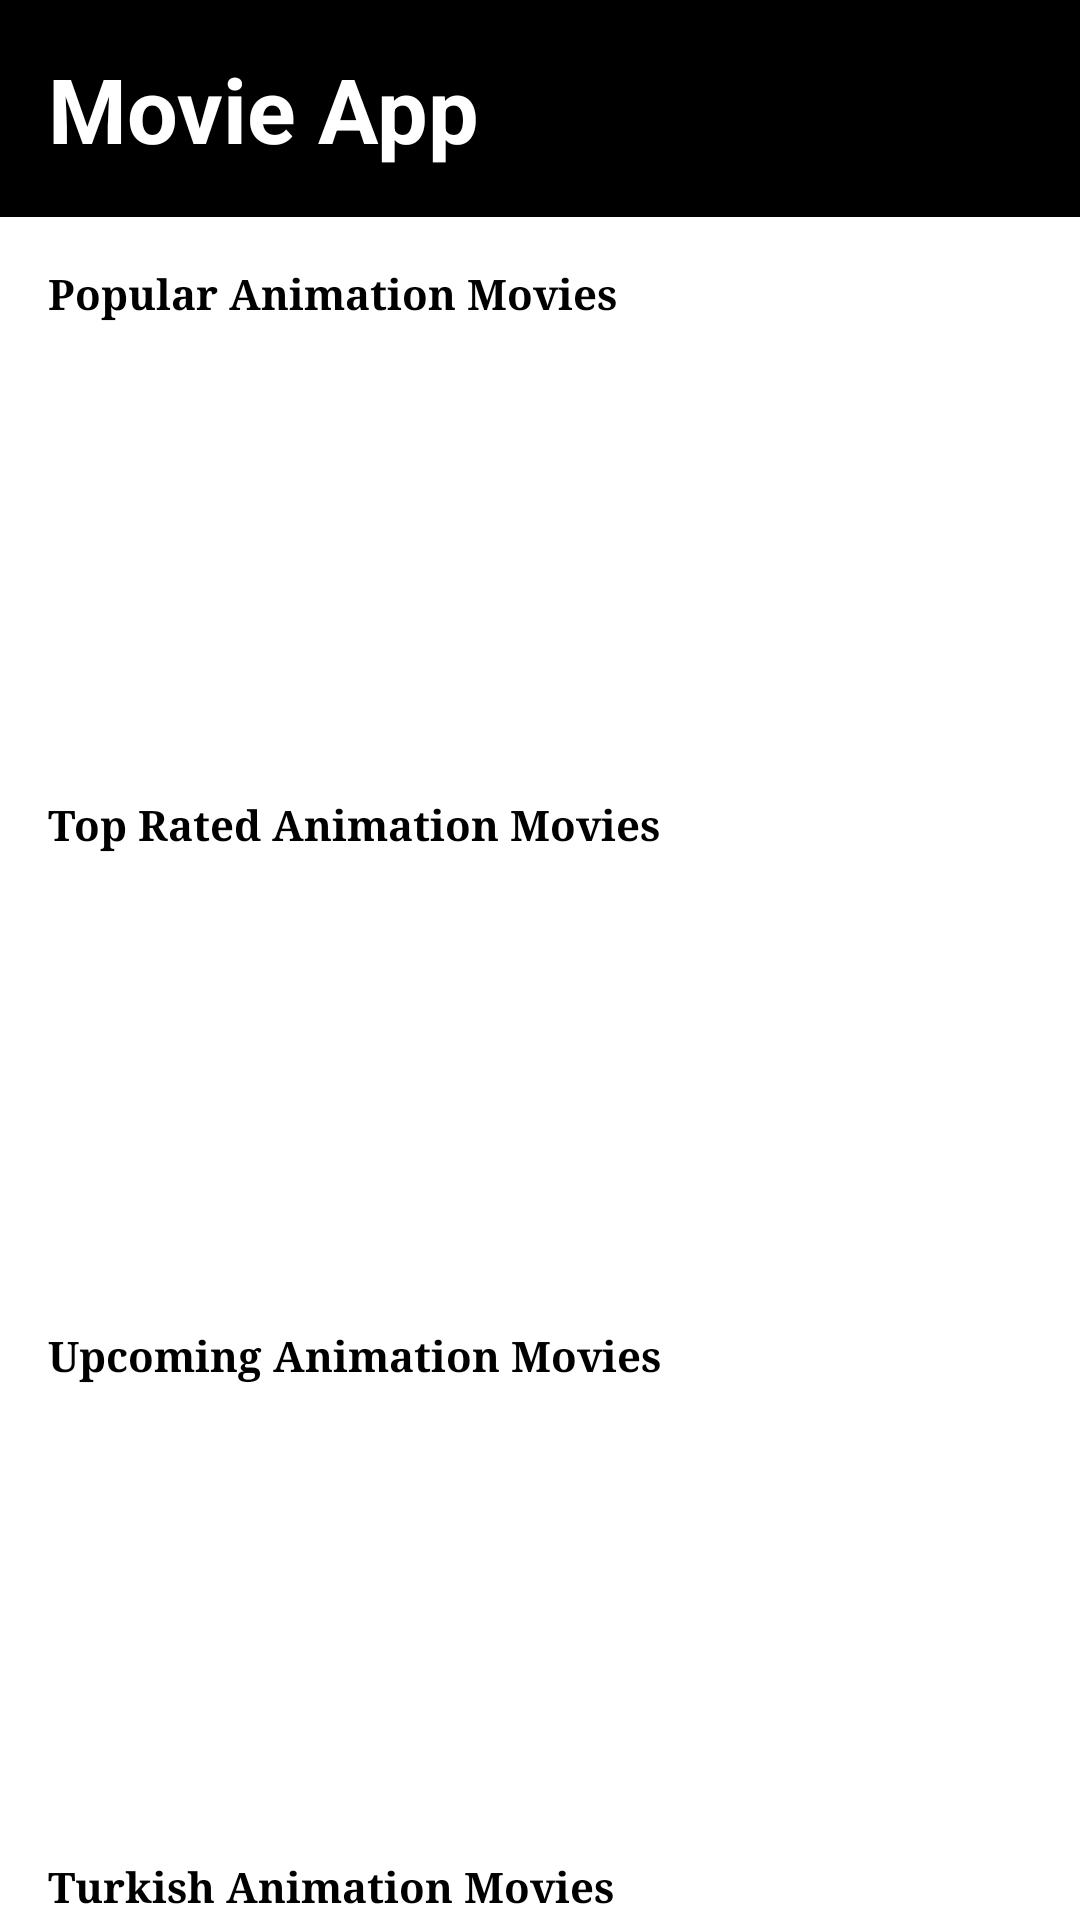

Layout XML and referenced resources for this Android screen:
<!-- AndroidManifest.xml: application theme Theme.MovieApplication -->
<!-- res/layout/fragment_animation_movies.xml -->
<?xml version="1.0" encoding="utf-8"?>
<LinearLayout
    xmlns:android="http://schemas.android.com/apk/res/android"
    xmlns:app="http://schemas.android.com/apk/res-auto"
    xmlns:tools="http://schemas.android.com/tools"
    android:layout_width="match_parent"
    android:layout_height="match_parent"
    android:orientation="vertical"
    android:background="@color/white"
    tools:context=".removedfragments.ComedyMoviesFragment">



    <androidx.core.widget.NestedScrollView
        android:layout_width="match_parent"
        android:layout_height="match_parent"
        android:background="@color/white"
        android:fillViewport="true"
        android:layout_gravity="fill_vertical">

        <LinearLayout
            android:layout_width="match_parent"
            android:layout_height="wrap_content"
            android:orientation="vertical">


            <include
                android:id="@+id/toolbar"
                layout="@layout/toolbar" />

            <TextView
                android:id="@+id/popularAnimationMovies"
                android:layout_width="match_parent"
                android:layout_height="wrap_content"
                android:layout_marginStart="16dp"
                android:layout_marginTop="16dp"
                android:layout_marginBottom="6dp"
                android:fontFamily="serif"
                android:text="Popular Animation Movies"
                android:textColor="@color/black"
                android:textSize="14sp"
                android:textStyle="bold" />

            <androidx.recyclerview.widget.RecyclerView
                android:id="@+id/rv_popular_animation_movies"
                android:layout_width="match_parent"
                android:layout_height="136dp" />

            <TextView
                android:id="@+id/topRatedAnimationMovies"
                android:layout_width="match_parent"
                android:layout_height="wrap_content"
                android:layout_marginLeft="16dp"
                android:layout_marginTop="16dp"
                android:layout_marginBottom="6dp"
                android:fontFamily="serif"
                android:text="Top Rated Animation Movies"
                android:textColor="@color/black"
                android:textStyle="bold" />

            <androidx.recyclerview.widget.RecyclerView
                android:id="@+id/rv_top_rated_animation_movies"
                android:layout_width="match_parent"
                android:layout_height="136dp" />

            <TextView
                android:id="@+id/upcomingAnimationMovies"
                android:layout_width="match_parent"
                android:layout_height="wrap_content"
                android:layout_marginLeft="16dp"
                android:layout_marginTop="16dp"
                android:layout_marginBottom="6dp"
                android:fontFamily="serif"
                android:text="Upcoming Animation Movies"
                android:textColor="@color/black"
                android:textStyle="bold" />

            <androidx.recyclerview.widget.RecyclerView
                android:id="@+id/rv_upcoming_animation_movies"
                android:layout_width="match_parent"
                android:layout_height="136dp" />

            <TextView
                android:id="@+id/turkishAnimationMovies"
                android:layout_width="match_parent"
                android:layout_height="wrap_content"
                android:layout_marginLeft="16dp"
                android:layout_marginTop="16dp"
                android:layout_marginBottom="6dp"
                android:fontFamily="serif"
                android:text="Turkish Animation Movies"
                android:textColor="@color/black"
                android:textStyle="bold" />

            <androidx.recyclerview.widget.RecyclerView
                android:id="@+id/rv_turkish_animation_movies"
                android:layout_width="match_parent"
                android:layout_height="136dp" />

            <Button
                android:layout_width="wrap_content"
                android:layout_height="wrap_content"
                android:layout_gravity="center"
                android:backgroundTint="@color/black"
                android:textColor="@color/white"
                android:text="View All"
                android:id="@+id/viewAllAnimationMovies"

                >

            </Button>
        </LinearLayout>

    </androidx.core.widget.NestedScrollView>

</LinearLayout>
<!-- res/layout/toolbar.xml (included above) -->
<?xml version="1.0" encoding="utf-8"?>
<RelativeLayout
    xmlns:android="http://schemas.android.com/apk/res/android"
    android:layout_width="match_parent"
    android:layout_height="wrap_content"
    android:background="@android:color/black">

    <RelativeLayout
        android:layout_width="match_parent"
        android:layout_height="wrap_content"
        android:padding="16dp">

        <TextView
            android:layout_width="wrap_content"
            android:layout_height="wrap_content"
            android:gravity="center"
            android:text="Movie App"
            android:textColor="@color/white"
            android:textSize="30dp"
            android:textStyle="bold" />

    </RelativeLayout>
</RelativeLayout>
<!-- resources referenced by this layout -->
<resources>
  <style name="Theme.MovieApplication" parent="Base.Theme.MovieApplication" />
  <style name="Base.Theme.MovieApplication" parent="Theme.Material3.DayNight.NoActionBar">
          
          
          <item name="android:statusBarColor" tools:targetApi="l">@color/black</item>
          <item name="android:navigationBarColor">@color/black </item>
      </style>
  <!-- not gathered from this repository: default colours our renderer supplied (Android Studio template values) -->
  <color name="black">#FF000000</color>
  <color name="white">#FFFFFFFF</color>
</resources>
